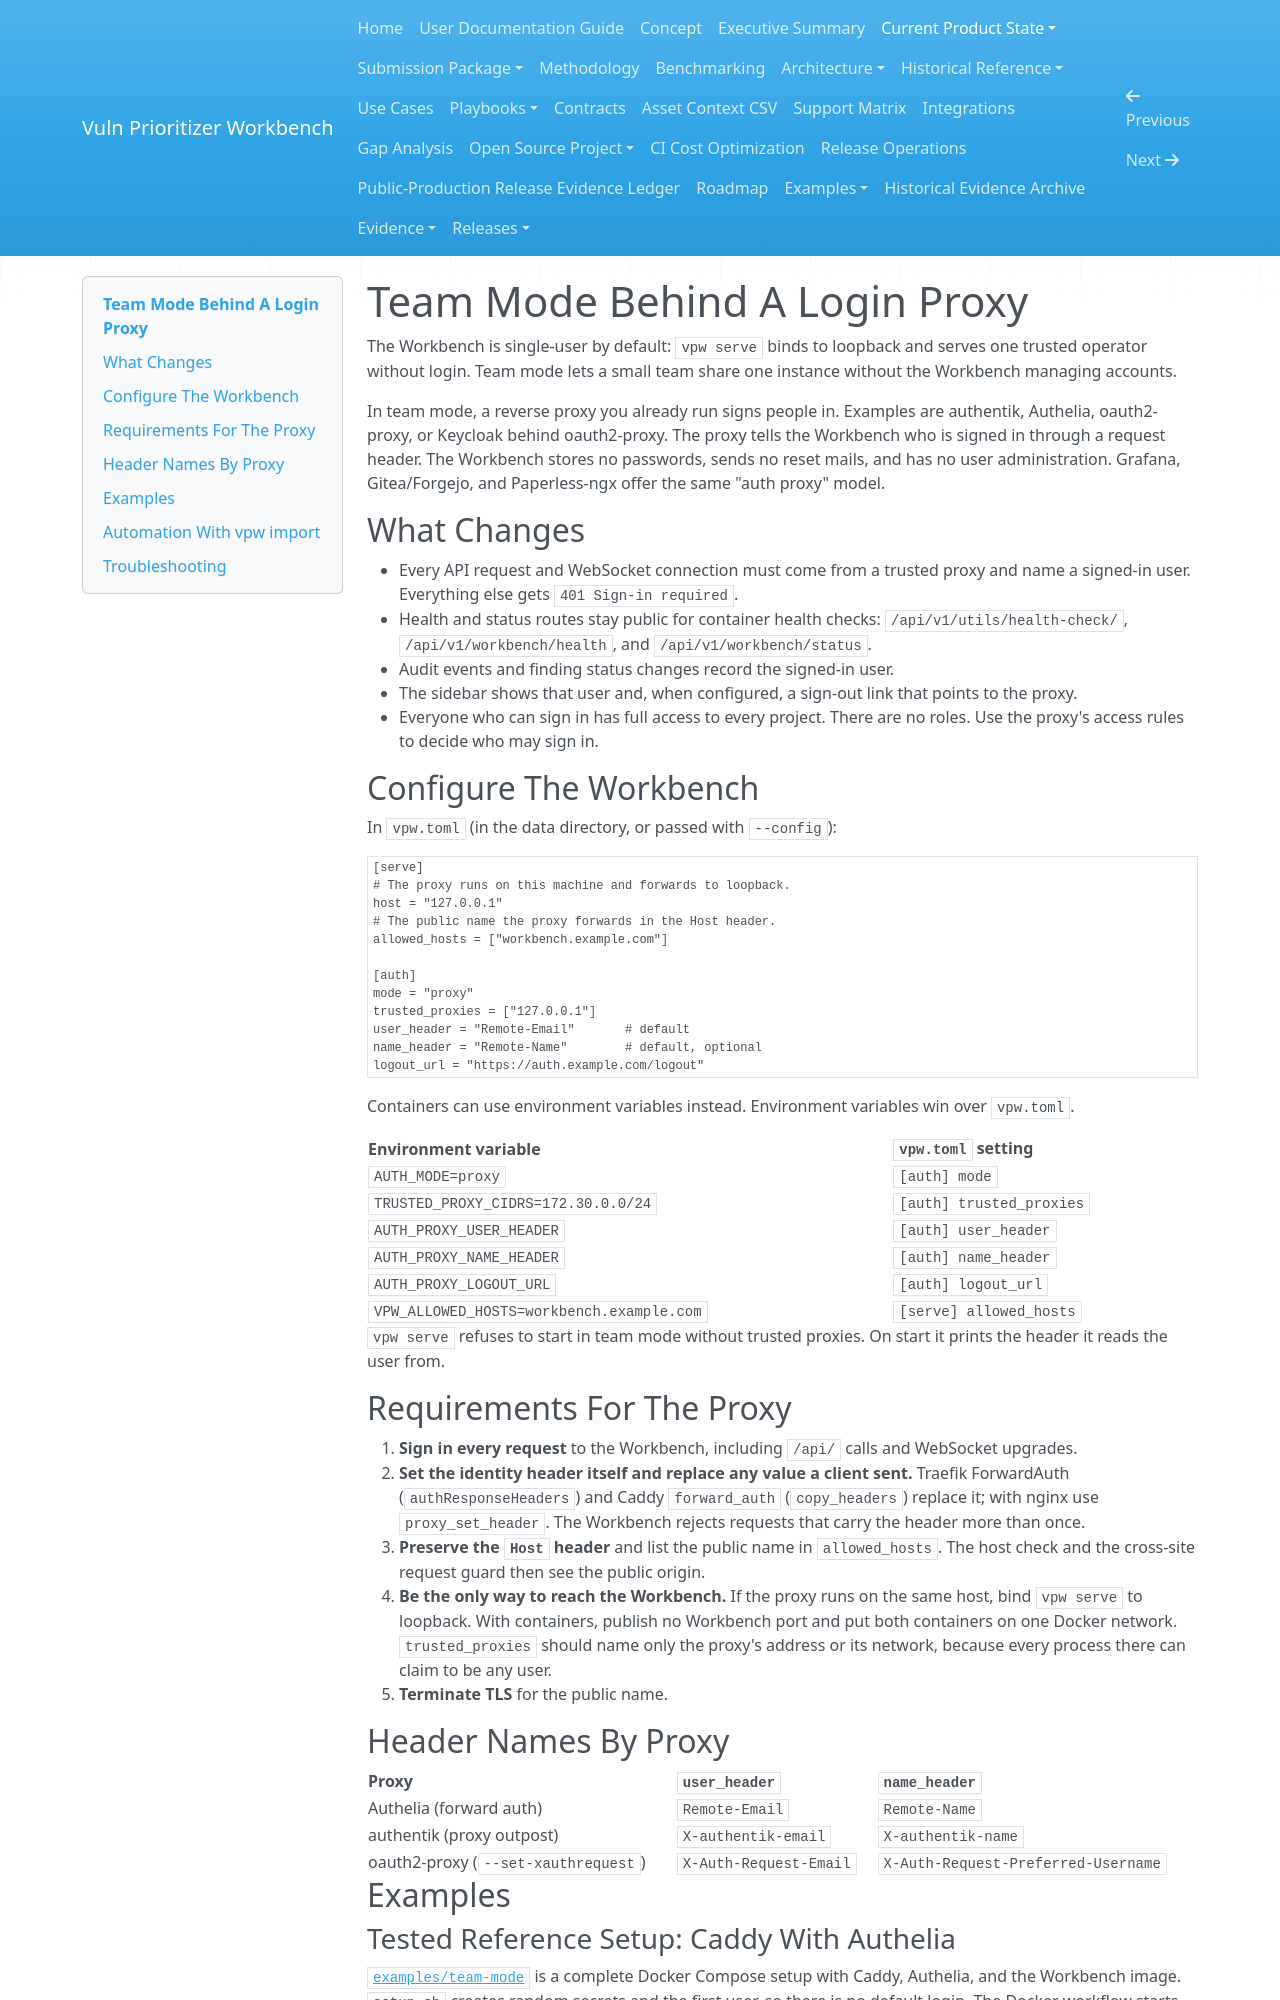

repository: Noetheon/vuln-prioritizer-workbench · page: team-mode/index.html · generator: mkdocs

# Team Mode Behind A Login Proxy

The Workbench is single-user by default: `vpw serve` binds to loopback and
serves one trusted operator without login. Team mode lets a small team share one
instance without the Workbench managing accounts.

In team mode, a reverse proxy you already run signs people in. Examples are
authentik, Authelia, oauth2-proxy, or Keycloak behind oauth2-proxy. The proxy
tells the Workbench who is signed in through a request header. The Workbench
stores no passwords, sends no reset mails, and has no user administration.
Grafana, Gitea/Forgejo, and Paperless-ngx offer the same "auth proxy" model.

## What Changes

- Every API request and WebSocket connection must come from a trusted proxy
  and name a signed-in user. Everything else gets `401 Sign-in required`.
- Health and status routes stay public for container health checks:
  `/api/v1/utils/health-check/`, `/api/v1/workbench/health`, and
  `/api/v1/workbench/status`.
- Audit events and finding status changes record the signed-in user.
- The sidebar shows that user and, when configured, a sign-out link that points
  to the proxy.
- Everyone who can sign in has full access to every project. There are no
  roles. Use the proxy's access rules to decide who may sign in.

## Configure The Workbench

In `vpw.toml` (in the data directory, or passed with `--config`):

```toml
[serve]
# The proxy runs on this machine and forwards to loopback.
host = "127.0.0.1"
# The public name the proxy forwards in the Host header.
allowed_hosts = ["workbench.example.com"]

[auth]
mode = "proxy"
trusted_proxies = ["127.0.0.1"]
user_header = "Remote-Email"       # default
name_header = "Remote-Name"        # default, optional
logout_url = "https://auth.example.com/logout"
```

Containers can use environment variables instead. Environment variables win
over `vpw.toml`.

| Environment variable | `vpw.toml` setting |
| --- | --- |
| `AUTH_MODE=proxy` | `[auth] mode` |
| `TRUSTED_PROXY_CIDRS=172.30.0.0/24` | `[auth] trusted_proxies` |
| `AUTH_PROXY_USER_HEADER` | `[auth] user_header` |
| `AUTH_PROXY_NAME_HEADER` | `[auth] name_header` |
| `AUTH_PROXY_LOGOUT_URL` | `[auth] logout_url` |
| `VPW_ALLOWED_HOSTS=workbench.example.com` | `[serve] allowed_hosts` |

`vpw serve` refuses to start in team mode without trusted proxies. On start it
prints the header it reads the user from.

## Requirements For The Proxy

1. **Sign in every request** to the Workbench, including `/api/` calls and
   WebSocket upgrades.
2. **Set the identity header itself and replace any value a client sent.**
   Traefik ForwardAuth (`authResponseHeaders`) and Caddy `forward_auth`
   (`copy_headers`) replace it; with nginx use `proxy_set_header`. The
   Workbench rejects requests that carry the header more than once.
3. **Preserve the `Host` header** and list the public name in `allowed_hosts`.
   The host check and the cross-site request guard then see the public origin.
4. **Be the only way to reach the Workbench.** If the proxy runs on the same
   host, bind `vpw serve` to loopback. With containers, publish no Workbench
   port and put both containers on one Docker network. `trusted_proxies`
   should name only the proxy's address or its network, because every process
   there can claim to be any user.
5. **Terminate TLS** for the public name.

## Header Names By Proxy

| Proxy | `user_header` | `name_header` |
| --- | --- | --- |
| Authelia (forward auth) | `Remote-Email` | `Remote-Name` |
| authentik (proxy outpost) | `X-authentik-email` | `X-authentik-name` |
| oauth2-proxy (`--set-xauthrequest`) | `X-Auth-Request-Email` | `X-Auth-Request-Preferred-Username` |

## Examples
